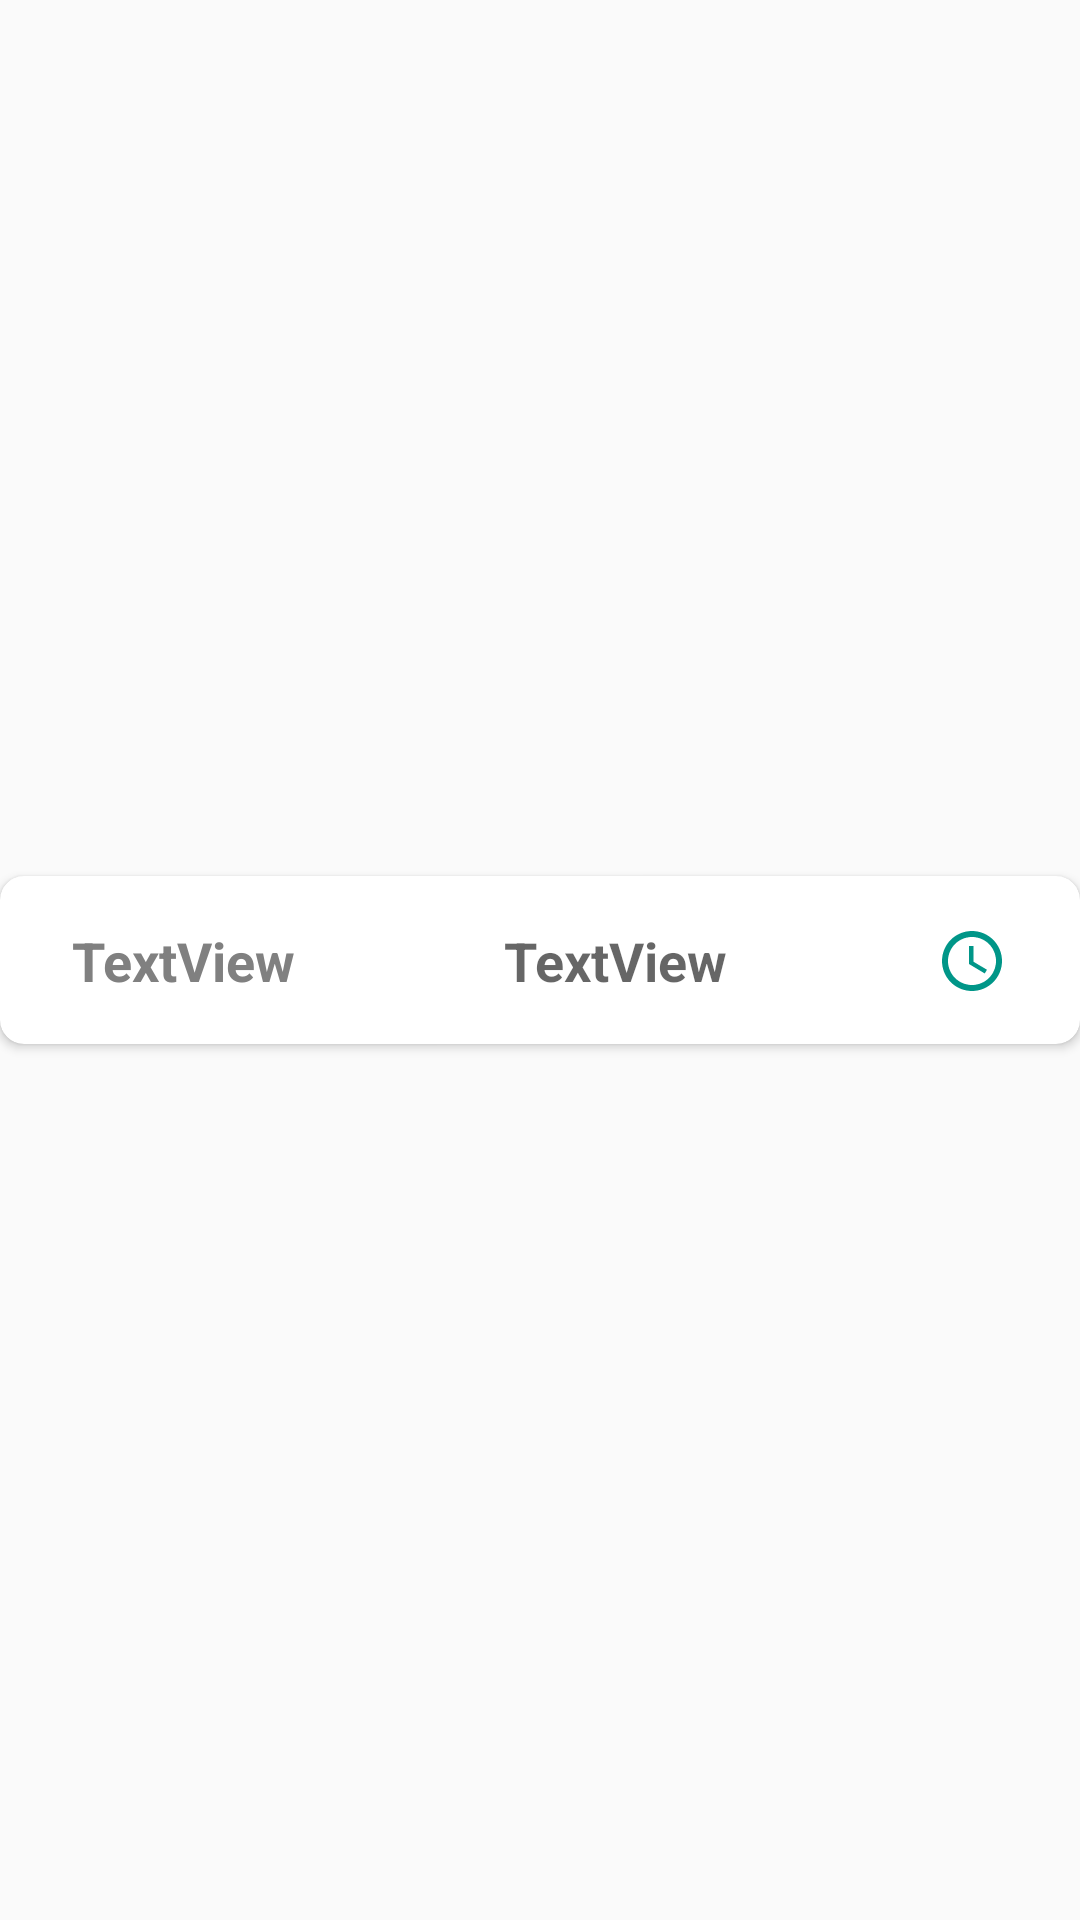

Android layout source for this screen:
<!-- AndroidManifest.xml: application theme AppTheme -->
<!-- res/layout/recycler_row_time.xml -->
<?xml version="1.0" encoding="utf-8"?>
<androidx.constraintlayout.widget.ConstraintLayout xmlns:android="http://schemas.android.com/apk/res/android"
    xmlns:app="http://schemas.android.com/apk/res-auto"
    android:id="@+id/recycler_contraint"
    android:layout_width="match_parent"
    android:layout_height="wrap_content"
    android:layout_margin="8dp"
    android:layout_marginStart="16dp">

    <androidx.cardview.widget.CardView
        android:layout_width="match_parent"
        android:layout_height="@dimen/cardViewHeight"
        app:cardBackgroundColor="@android:color/background_light"
        app:cardCornerRadius="8dp"
        app:layout_constraintBottom_toBottomOf="parent"
        app:layout_constraintEnd_toEndOf="parent"
        app:layout_constraintStart_toStartOf="parent"
        app:layout_constraintTop_toTopOf="parent">

        <androidx.constraintlayout.widget.ConstraintLayout
            android:layout_width="match_parent"
            android:layout_height="match_parent">

            <ImageButton
                android:id="@+id/recycler_time_btn"
                android:layout_width="wrap_content"
                android:layout_height="0dp"
                android:layout_marginEnd="24dp"
                android:background="@android:color/background_light"
                android:contentDescription="Set Time"
                app:layout_constraintBottom_toBottomOf="@+id/recycler_time_timeView"
                app:layout_constraintEnd_toEndOf="parent"
                app:layout_constraintTop_toTopOf="@+id/recycler_time_timeView"
                app:srcCompat="@drawable/schedule" />

            <include
                android:id="@+id/recycler_time_name"
                layout="@layout/nametag_textview"
                app:layout_constraintBottom_toBottomOf="parent"
                app:layout_constraintStart_toStartOf="parent"
                app:layout_constraintTop_toTopOf="parent" />

            <TextView
                android:id="@+id/recycler_time_timeView"
                android:layout_width="wrap_content"
                android:layout_height="0dp"
                android:text="TextView"
                android:textAppearance="@style/TextAppearance.AppCompat.Medium"
                android:textStyle="bold"
                app:layout_constraintBottom_toBottomOf="@+id/recycler_time_name"
                app:layout_constraintEnd_toStartOf="@+id/recycler_time_btn"
                app:layout_constraintStart_toEndOf="@+id/recycler_time_name"
                app:layout_constraintTop_toTopOf="@+id/recycler_time_name" />

        </androidx.constraintlayout.widget.ConstraintLayout>
    </androidx.cardview.widget.CardView>
</androidx.constraintlayout.widget.ConstraintLayout>
<!-- res/layout/nametag_textview.xml (included above) -->
<?xml version="1.0" encoding="utf-8"?>
<TextView xmlns:android="http://schemas.android.com/apk/res/android"
    xmlns:app="http://schemas.android.com/apk/res-auto"
    android:id="@+id/text_txtView"
    android:layout_width="wrap_content"
    android:layout_height="wrap_content"
    android:layout_marginStart="24dp"
    android:layout_marginTop="16dp"
    android:layout_marginBottom="16dp"
    android:text="TextView"
    android:textColor="@android:color/tertiary_text_dark"
    android:textSize="18sp"
    android:textStyle="bold"
    app:layout_constraintBottom_toBottomOf="parent"
    app:layout_constraintHorizontal_bias="0.15"
    app:layout_constraintStart_toStartOf="parent"
    app:layout_constraintTop_toTopOf="parent" />
<!-- resources referenced by this layout -->
<resources>
  <dimen name="cardViewHeight">56dp</dimen>
  <!-- drawable schedule (drawable) -->
  <vector xmlns:android="http://schemas.android.com/apk/res/android"
      android:width="24dp"
      android:height="24dp"
      android:viewportWidth="24"
      android:viewportHeight="24">
      <path
          android:fillColor="@color/colorAccent"
          android:pathData="M11.99,2C6.47,2 2,6.48 2,12s4.47,10 9.99,10C17.52,22 22,17.52 22,12S17.52,2 11.99,2zM12,20c-4.42,0 -8,-3.58 -8,-8s3.58,-8 8,-8 8,3.58 8,8 -3.58,8 -8,8z" />
      <path
          android:fillColor="@color/colorAccent"
          android:pathData="M12.5,7H11v6l5.25,3.15 0.75,-1.23 -4.5,-2.67z" />
  </vector>
  <style name="AppTheme" parent="Theme.AppCompat.Light">
          
          <item name="colorPrimary">@color/colorPrimary</item>
          <item name="colorPrimaryDark">@color/colorPrimaryDark</item>
          <item name="colorAccent">@color/colorAccent</item>
      </style>
  <color name="colorAccent">#009688</color>
  <color name="colorPrimary">#F8F9F9</color>
  <color name="colorPrimaryDark">#41464D</color>
</resources>
